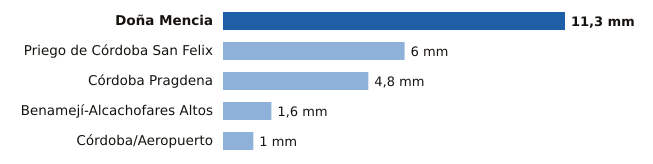

Values plotted in this chart, from the file beside it:
estacion, provincia, mm
Doña Mencia, Córdoba, 11.3
Priego de Córdoba San Felix, Córdoba, 6.0
Córdoba Pragdena, Córdoba, 4.8
Benamejí-Alcachofares Altos, Córdoba, 1.6
Córdoba/Aeropuerto, Córdoba, 1.0
